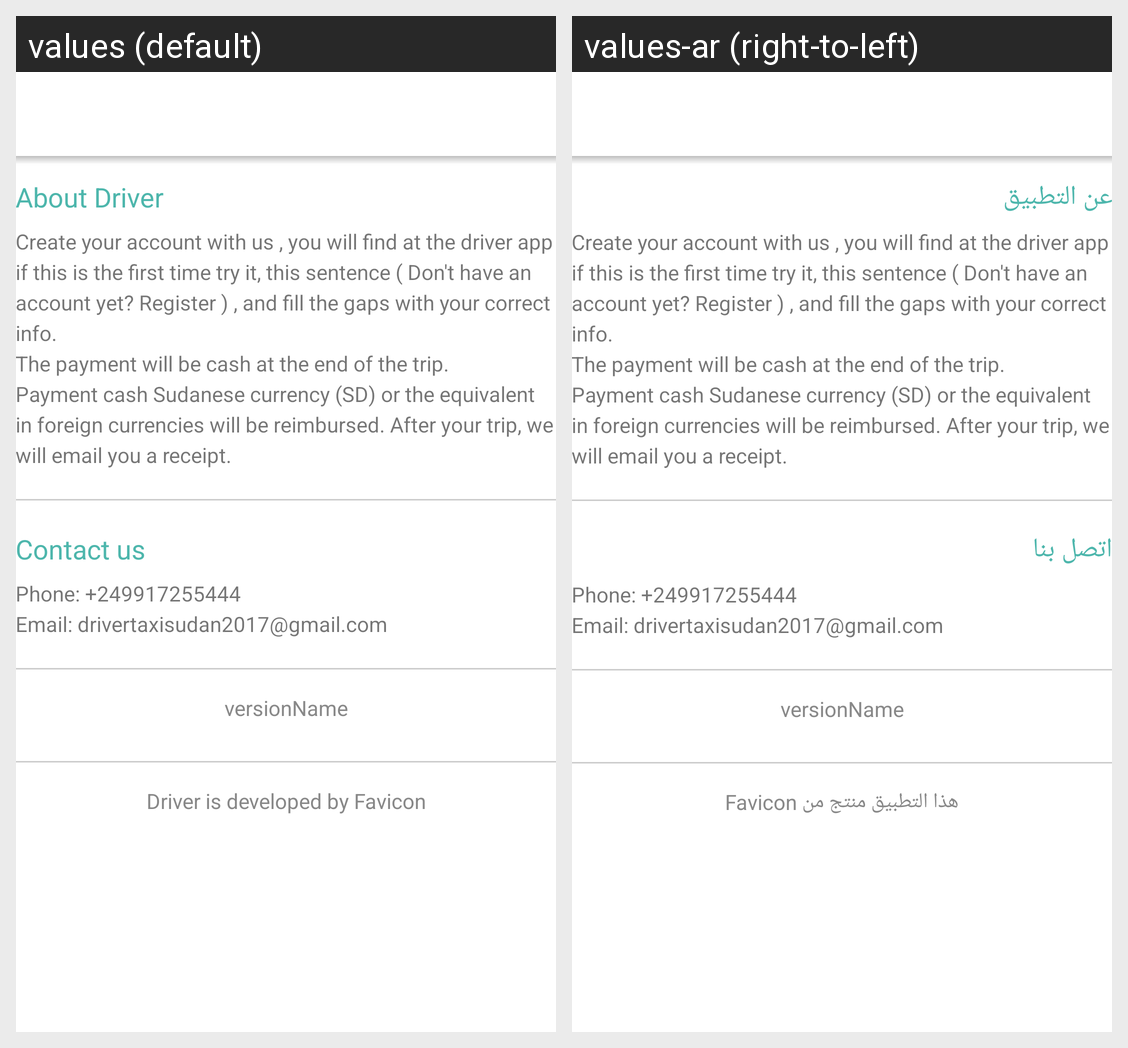

Translations of the strings shown on this Android screen, per locale in the grid:
Android screen res/layout/activity_about.xml rendered under 2 locales, left to right: values (default), values-ar (right-to-left). Device: Nexus 5 (rendered at 1080×1920; each locale shown at half size, 540×960, under a caption strip naming it); theme AppTheme.NoActionBar2.
Strings drawn on this screen, with the default value and each locale's value (text and hints the layout hard-codes, and strings that could not be matched under every locale, appear in the picture but are not listed):

about_driver
  values: About Driver
  values-ar: عن التطبيق

about_driver_content
  values: Create your account with us , you will find at the driver app if this is the first time try it, this sentence ( Don't have an account yet? Register ) , and fill the gaps with your correct info.
      The payment will be cash at the end of the trip.
      Payment cash Sudanese currency (SD) or the equivalent in foreign currencies will be reimbursed. After your trip, we will email you a receipt.
  values-ar: Create your account with us , you will find at the driver app if this is the first time try it, this sentence ( Don't have an account yet? Register ) , and fill the gaps with your correct info.
      The payment will be cash at the end of the trip.
      Payment cash Sudanese currency (SD) or the equivalent in foreign currencies will be reimbursed. After your trip, we will email you a receipt.

contact_us
  values: Contact us
  values-ar: اتصل بنا

contact_us_content
  values: Phone: +249917255444
      Email: drivertaxisudan2017@gmail.com
  values-ar: Phone: +249917255444
      Email: drivertaxisudan2017@gmail.com

developed_by
  values: Driver is developed by Favicon
  values-ar: هذا التطبيق منتج من Favicon
